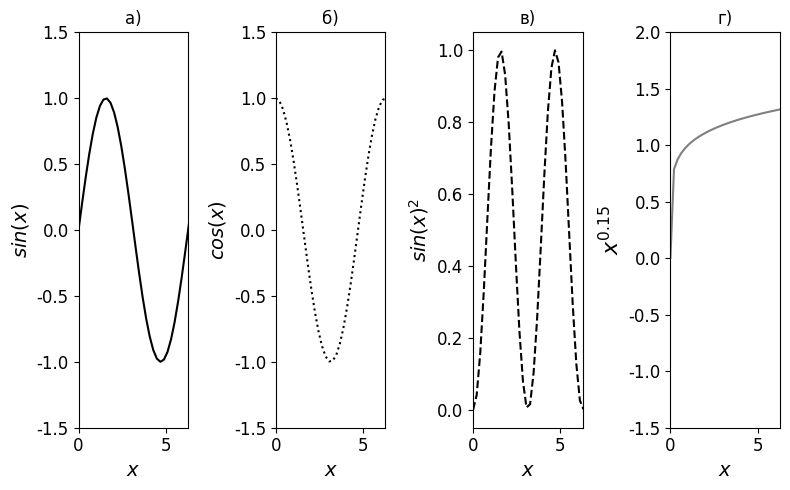

Python code for this plot:
# -*- coding: utf-8 -*-
"""
Created on Fri Oct 29 17:09:04 2021

[redacted]
"""
# подключение библиотеки numpy под псевдонимом np
import numpy as np
# подключение модуля pyplot из библиотеки matplotlib
# под псевдонимом plt
import matplotlib.pyplot as plt
#подключение модуля для математических вычислений
import math

# пользовательская переменная для хранения размера шрифта
fsize=12
# настройка типа шрифта на рисунке с помощью изменения
# записей в словаре rcParams из модуля pyplot
plt.rcParams['font.family'] = 'serif'
plt.rcParams['font.serif'] = 'Times New Roman'
# настройка размера шрифта в различных частях рисунка
# в заголовке:
plt.rcParams['axes.titlesize'] = fsize
# в подписях осей:
plt.rcParams['axes.labelsize'] = fsize +2
# в подписях меток на осях:
plt.rcParams['xtick.labelsize'] = fsize
plt.rcParams['ytick.labelsize'] = fsize
# в легенде рисунка:
#plt.rcParams['legend.fontsize'] = fsize
# массив координат – 50 точек в диапазоне [0, 10]
x = np.linspace(0.0, 10.0, 50)
# создаём окно рисунка.
# Для дальнейшей работы рисунок ассоциируется с переменной
# fig
fig=plt.figure(figsize=(8,5))

#добавляем панель (оси координат) с именем ax в окно fig.
#аргументы 2(строки), 2(столбцы), 1(номер панели слева направо)
#указывают, что на рисунке будет
#только 4 панели для рисования графиков
ax=fig.add_subplot(1,4,1)

# график синуса:
# графику присваивается строковый идентификатор ‹1›
# для дальнейшего отображения в легенде 
ax.plot(x, np.sin(x), 'k-', label='1')
# заголовок рисунка
ax.set_title('a)')
# # название оси y
ax.set_ylabel(r'$sin(x)$')
# название оси х
ax.set_xlabel(r'$x$')
# диапазон отображаемых значений по оси х
ax.set_xlim(0, 2*math.pi)
# диапазон отображаемых значений по оси y
ax.set_ylim(-1.5, 1.5)

# добавляем панель (оси координат) с именем bx в окно fig
bx=fig.add_subplot(1,4,2)

# график косинуса:
# графику присваивается строковый идентификатор ‹2›
# для отображения в легенде color= 'orange' , linewidth=1,
#markersize=3.0,
bx.plot(x, np.cos(x), 'k:',  label='2')
# заголовок рисунка
bx.set_title('б)')
# название оси y
bx.set_ylabel(r'$cos(x)$')
# название оси х
bx.set_xlabel(r'$x$')
# диапазон отображаемых значений по оси х
bx.set_xlim(0, 2*math.pi)
# диапазон отображаемых значений по оси y
bx.set_ylim(-1.5, 1.5)

# добавляем панель (оси координат) с именем cx в окно fig
cx=fig.add_subplot(1,4,3)

# график синуса в квадрате:
# графику присваивается строковый идентификатор ‹3›
# для отображения в легенде color='magenta', linewidth=1,
cx.plot(x, (np.sin(x))**2.0, 'k--', label='3')
# заголовок рисунка
cx.set_title('в)')
# название оси y
cx.set_ylabel(r'$sin(x)^2$')
# название оси х
cx.set_xlabel(r'$x$')
# диапазон отображаемых значений по оси х
cx.set_xlim(0, 2*math.pi)
# диапазон отображаемых значений по оси y
bx.set_ylim(-1.5, 1.5)

# добавляем панель (оси координат) с именем dx в окно fig
dx=fig.add_subplot(1,4,4)

# график функции f(x)=x^0.15:
# графику присваивается строковый идентификатор ‹x^2’
# для отображения в легенде.
# символ r и знаки доллара внутри строки позволяют
# вводить математические символы с помощью команд ТеХ linewidth=1,
dx.plot(x, (x)**0.15, 'k-',color='gray', label=r'$x^2$')
# заголовок рисунка
dx.set_title('г)')
# диапазон отображаемых значений по оси y
dx.set_ylabel(r'$x^{0.15}$', size = 16)
dx.set_xlabel(r'$x$')
# диапазон отображаемых значений по оси х
dx.set_xlim(0, 2*math.pi)
# диапазон отображаемых значений по оси y
dx.set_ylim(-1.5, 2)
plt.tight_layout()#отступы
fig.savefig("fig1.png", orientation= 'landscape', dpi=300)


# легенда
#ax.legend(loc='best')
# диапазон отображаемых значений по оси х
#ax.set_xlim(0, 2*math.pi)
# диапазон отображаемых значений по оси y
#ax.set_ylim(-1.5, 1.5)
# подпись по оси x
#ax.set_xlabel(r'$x$')
# подпись по оси y
#ax.set_ylabel(r'$f(x)$')
# заголовок рисунка
#ax.set_title('Мой первый рисунок')
# сетка на рисунке
#ax.grid()
# сохраняем в файл с именем fig1 типа PNG с разрешением
# 300 точек на дюйм
# (dpi – dots per inch), с альбомной ориентацией
#fig.savefig("fig1.png", orientation= 'landscape', dpi=300)